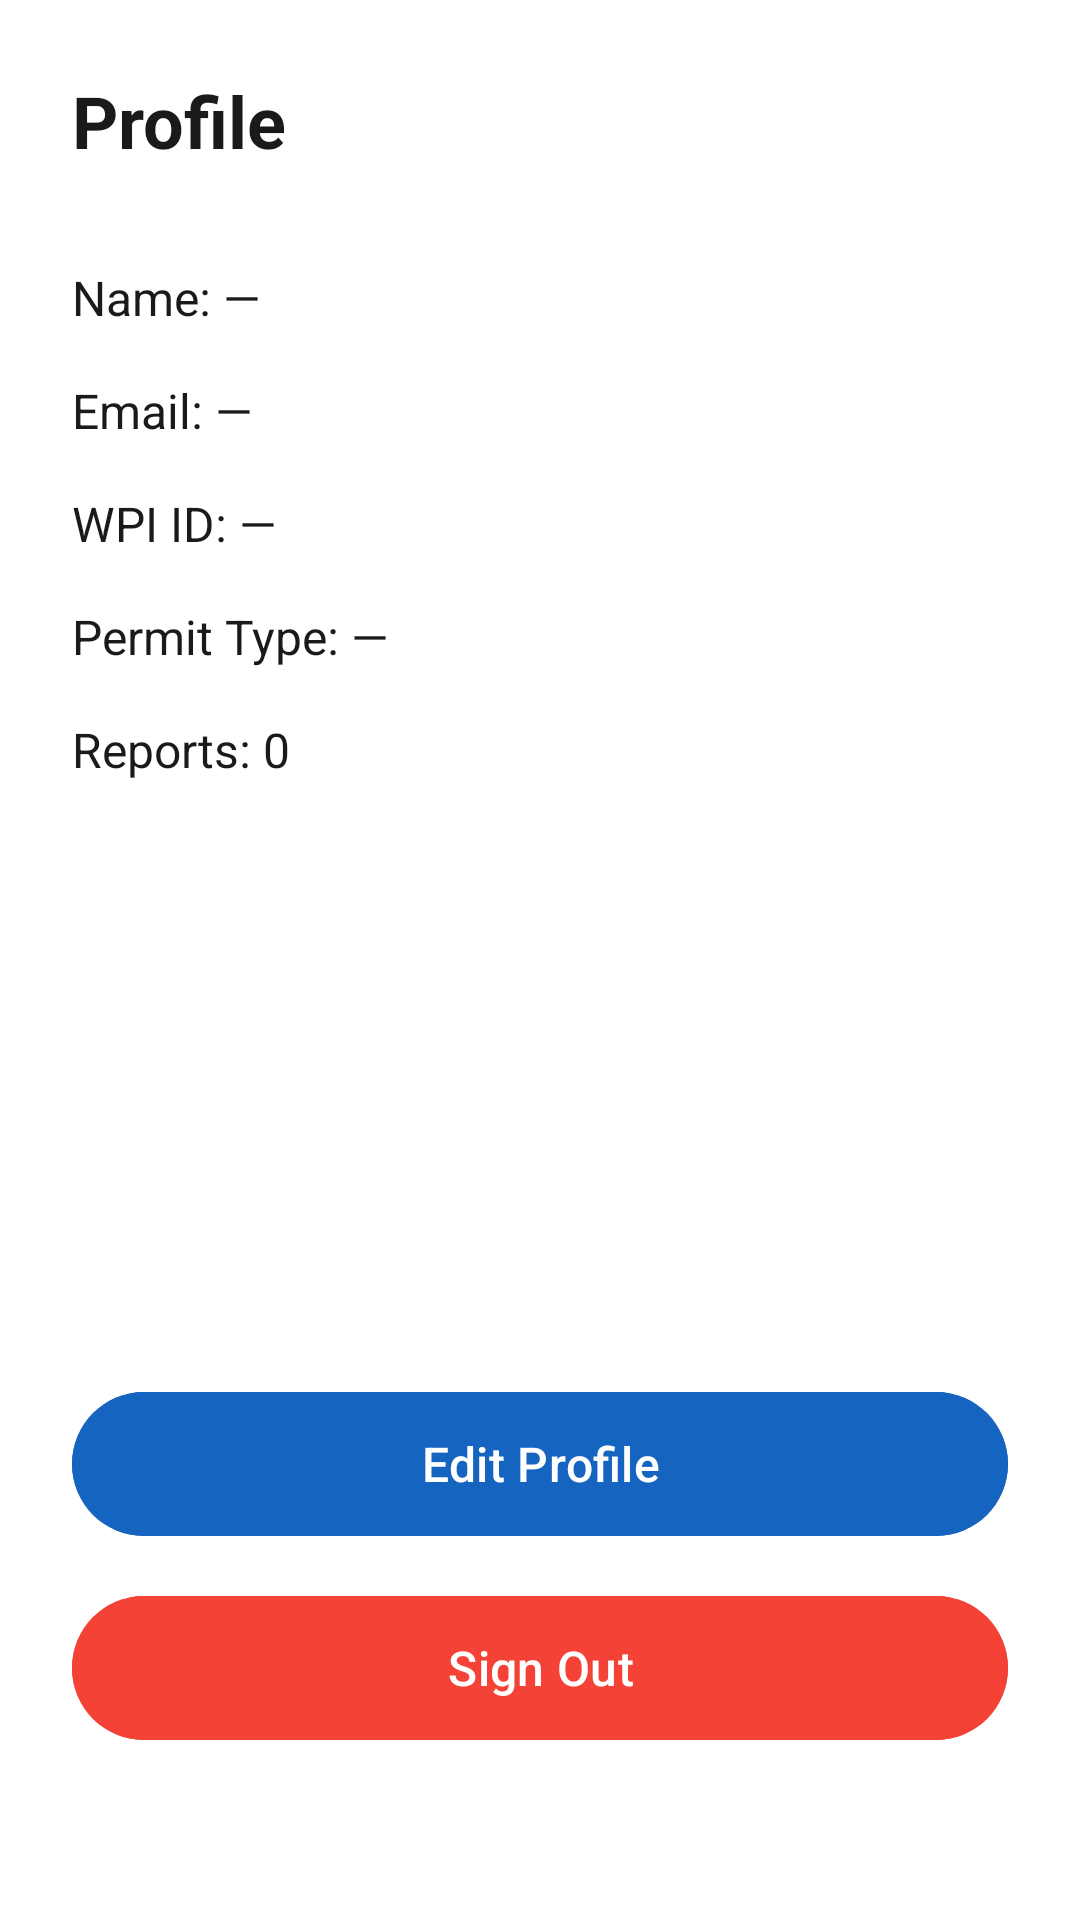

Layout XML and referenced resources for this Android screen:
<!-- AndroidManifest.xml: application theme Theme.OpenSpot -->
<!-- res/layout/fragment_profile.xml -->
<?xml version="1.0" encoding="utf-8"?>
<androidx.constraintlayout.widget.ConstraintLayout
    xmlns:android="http://schemas.android.com/apk/res/android"
    xmlns:app="http://schemas.android.com/apk/res-auto"
    android:layout_width="match_parent"
    android:layout_height="match_parent"
    android:background="@color/white"
    android:padding="24dp">

    <TextView
        android:id="@+id/tvTitle"
        android:layout_width="wrap_content"
        android:layout_height="wrap_content"
        android:text="Profile"
        android:textSize="24sp"
        android:textStyle="bold"
        android:textColor="#1A1A1A"
        app:layout_constraintTop_toTopOf="parent"
        app:layout_constraintStart_toStartOf="parent"/>

    <TextView
        android:id="@+id/tvName"
        android:layout_width="wrap_content"
        android:layout_height="wrap_content"
        android:text="Name: —"
        android:textSize="16sp"
        android:textColor="#1A1A1A"
        app:layout_constraintTop_toBottomOf="@id/tvTitle"
        app:layout_constraintStart_toStartOf="parent"
        android:layout_marginTop="32dp"/>

    <TextView
        android:id="@+id/tvEmail"
        android:layout_width="wrap_content"
        android:layout_height="wrap_content"
        android:text="Email: —"
        android:textSize="16sp"
        android:textColor="#1A1A1A"
        app:layout_constraintTop_toBottomOf="@id/tvName"
        app:layout_constraintStart_toStartOf="parent"
        android:layout_marginTop="16dp"/>

    <TextView
        android:id="@+id/tvWpiId"
        android:layout_width="wrap_content"
        android:layout_height="wrap_content"
        android:text="WPI ID: —"
        android:textSize="16sp"
        android:textColor="#1A1A1A"
        app:layout_constraintTop_toBottomOf="@id/tvEmail"
        app:layout_constraintStart_toStartOf="parent"
        android:layout_marginTop="16dp"/>

    <TextView
        android:id="@+id/tvPermitType"
        android:layout_width="wrap_content"
        android:layout_height="wrap_content"
        android:text="Permit Type: —"
        android:textSize="16sp"
        android:textColor="#1A1A1A"
        app:layout_constraintTop_toBottomOf="@id/tvWpiId"
        app:layout_constraintStart_toStartOf="parent"
        android:layout_marginTop="16dp"/>

    <TextView
        android:id="@+id/tvReportCount"
        android:layout_width="wrap_content"
        android:layout_height="wrap_content"
        android:text="Reports: 0"
        android:textSize="16sp"
        android:textColor="#1A1A1A"
        app:layout_constraintTop_toBottomOf="@id/tvPermitType"
        app:layout_constraintStart_toStartOf="parent"
        android:layout_marginTop="16dp"/>

    <com.google.android.material.button.MaterialButton
        android:id="@+id/btnEditProfile"
        android:layout_width="match_parent"
        android:layout_height="56dp"
        android:text="Edit Profile"
        android:textSize="16sp"
        android:backgroundTint="#1565C0"
        app:layout_constraintBottom_toTopOf="@id/btnSignOut"
        app:layout_constraintStart_toStartOf="parent"
        app:layout_constraintEnd_toEndOf="parent"
        android:layout_marginBottom="12dp"/>

    <com.google.android.material.button.MaterialButton
        android:id="@+id/btnSignOut"
        android:layout_width="match_parent"
        android:layout_height="56dp"
        android:text="Sign Out"
        android:textSize="16sp"
        android:backgroundTint="#F44336"
        app:layout_constraintBottom_toBottomOf="parent"
        app:layout_constraintStart_toStartOf="parent"
        app:layout_constraintEnd_toEndOf="parent"
        android:layout_marginBottom="32dp"/>

</androidx.constraintlayout.widget.ConstraintLayout>
<!-- resources referenced by this layout -->
<resources>
  <style name="Theme.OpenSpot" parent="Base.Theme.OpenSpot" />
  <style name="Base.Theme.OpenSpot" parent="Theme.Material3.DayNight.NoActionBar">
          
          
      </style>
  <!-- not gathered from this repository: default colours our renderer supplied (Android Studio template values) -->
  <color name="white">#FFFFFFFF</color>
</resources>
